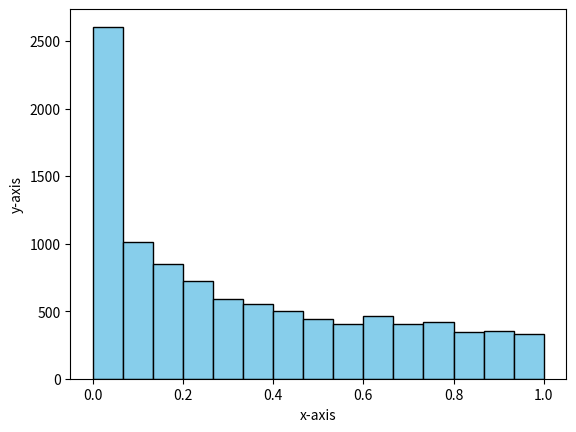

The script that saved this image:
# (2) 넓이는 r의 제곱에 비례함, r을 랜덤하게 뽑고 sqrt하면 균등해짐

import numpy as np
import matplotlib.pyplot as plt

n = 10000
theta = np.random.uniform(0, 1, n) * 2 * np.pi
r = (np.random.uniform(0, 1, n)**2)

x_coords = r * np.cos(theta)
y_coords = r * np.sin(theta)

plt.hist(r, bins = 15, color = 'skyblue', edgecolor = 'black')

plt.xlabel("x-axis")
plt.ylabel("y-axis")
plt.show()
